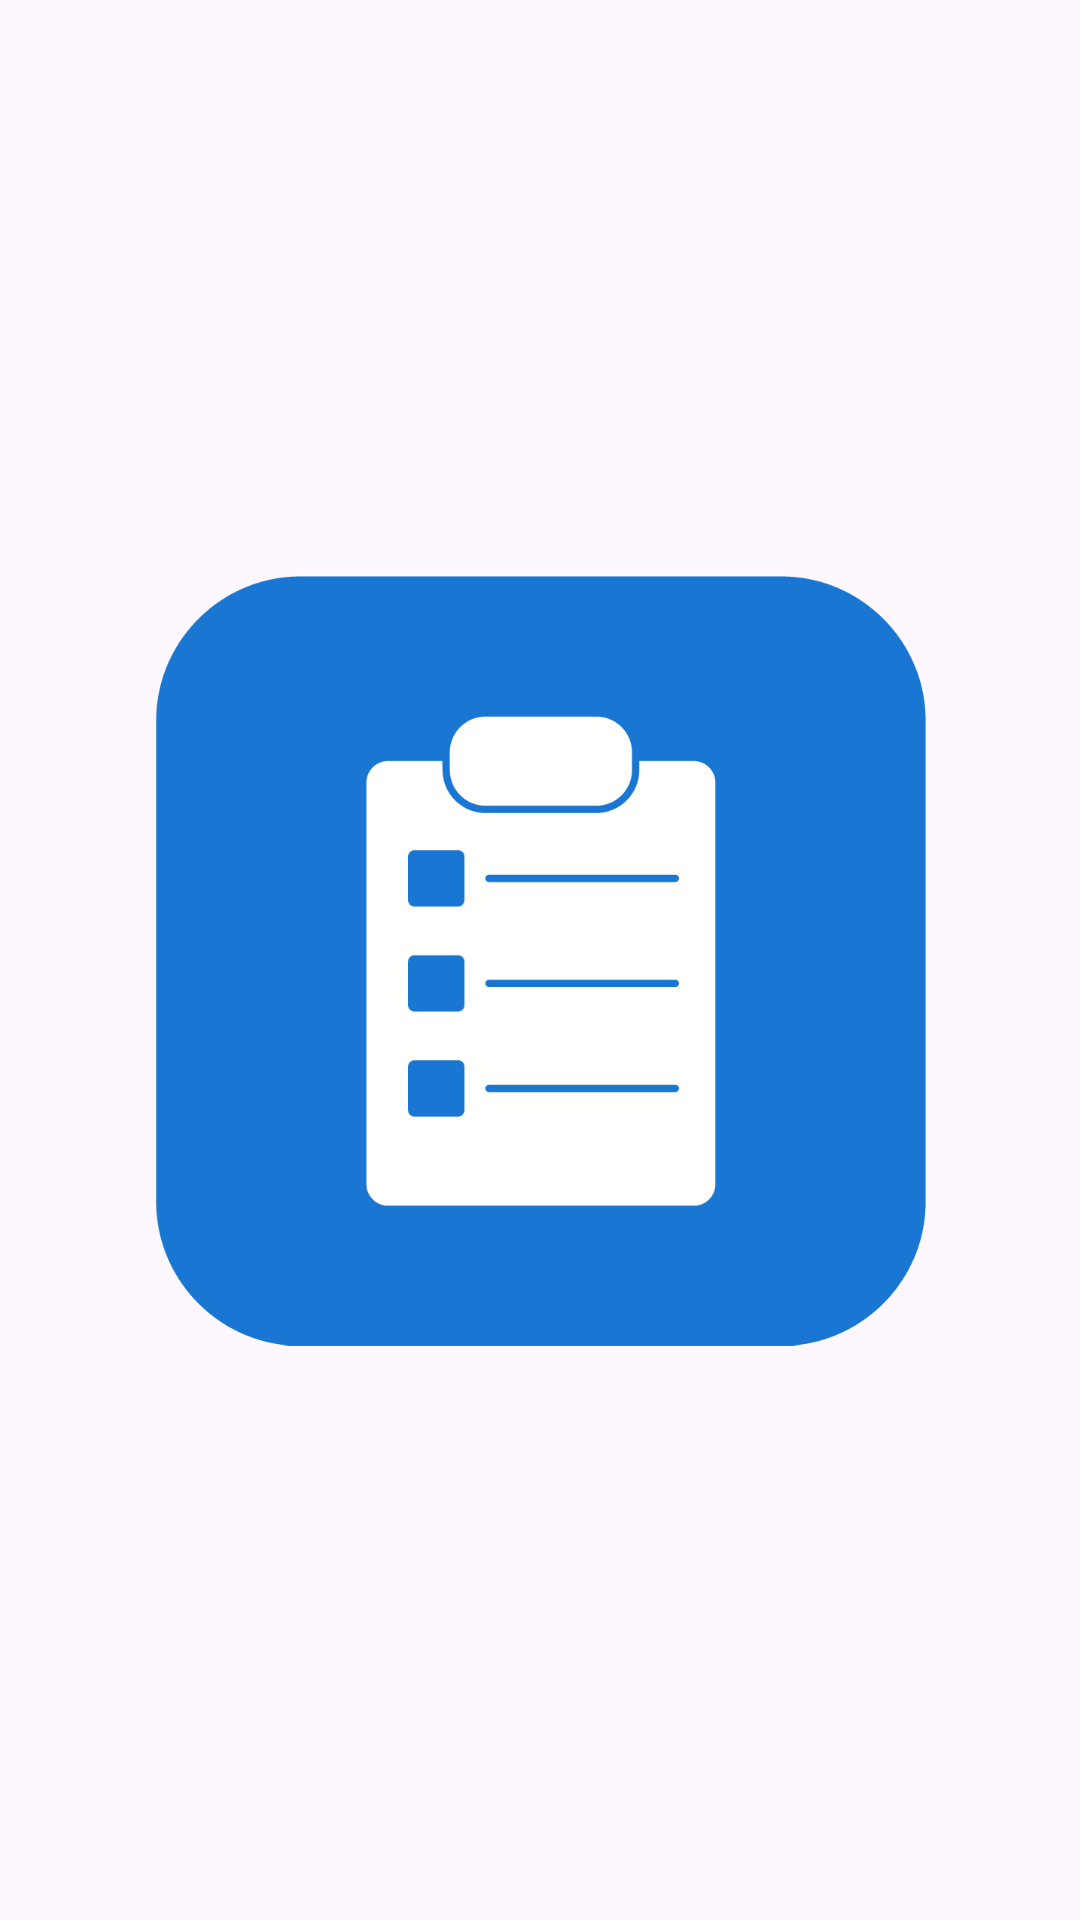

Produce the Android XML layout that renders to this screen, including the resource entries it uses.
<!-- AndroidManifest.xml: application theme Theme.Listas -->
<!-- res/layout/activity_splash.xml -->
<?xml version="1.0" encoding="utf-8"?>
<androidx.constraintlayout.widget.ConstraintLayout xmlns:android="http://schemas.android.com/apk/res/android"
    xmlns:app="http://schemas.android.com/apk/res-auto"
    xmlns:tools="http://schemas.android.com/tools"
    android:layout_width="match_parent"
    android:layout_height="match_parent"
    tools:context=".activity_splash">

    <ImageView
        android:id="@+id/logo"
        android:layout_width="257dp"
        android:layout_height="546dp"
        android:layout_marginHorizontal="16dp"
        android:src="@drawable/lista"
        app:layout_constraintBottom_toBottomOf="parent"
        app:layout_constraintEnd_toEndOf="parent"
        app:layout_constraintStart_toStartOf="parent"
        app:layout_constraintTop_toTopOf="parent" />


</androidx.constraintlayout.widget.ConstraintLayout>
<!-- resources referenced by this layout -->
<resources>
  <!-- drawable lista: png bitmap (drawable, 17859 bytes) -->
  <style name="Theme.Listas" parent="Base.Theme.Listas" />
  <style name="Base.Theme.Listas" parent="Theme.Material3.DayNight.NoActionBar">
          
           <item name="colorPrimary">@color/skyblue</item>
      </style>
  <color name="skyblue">#00ADD8</color>
</resources>
